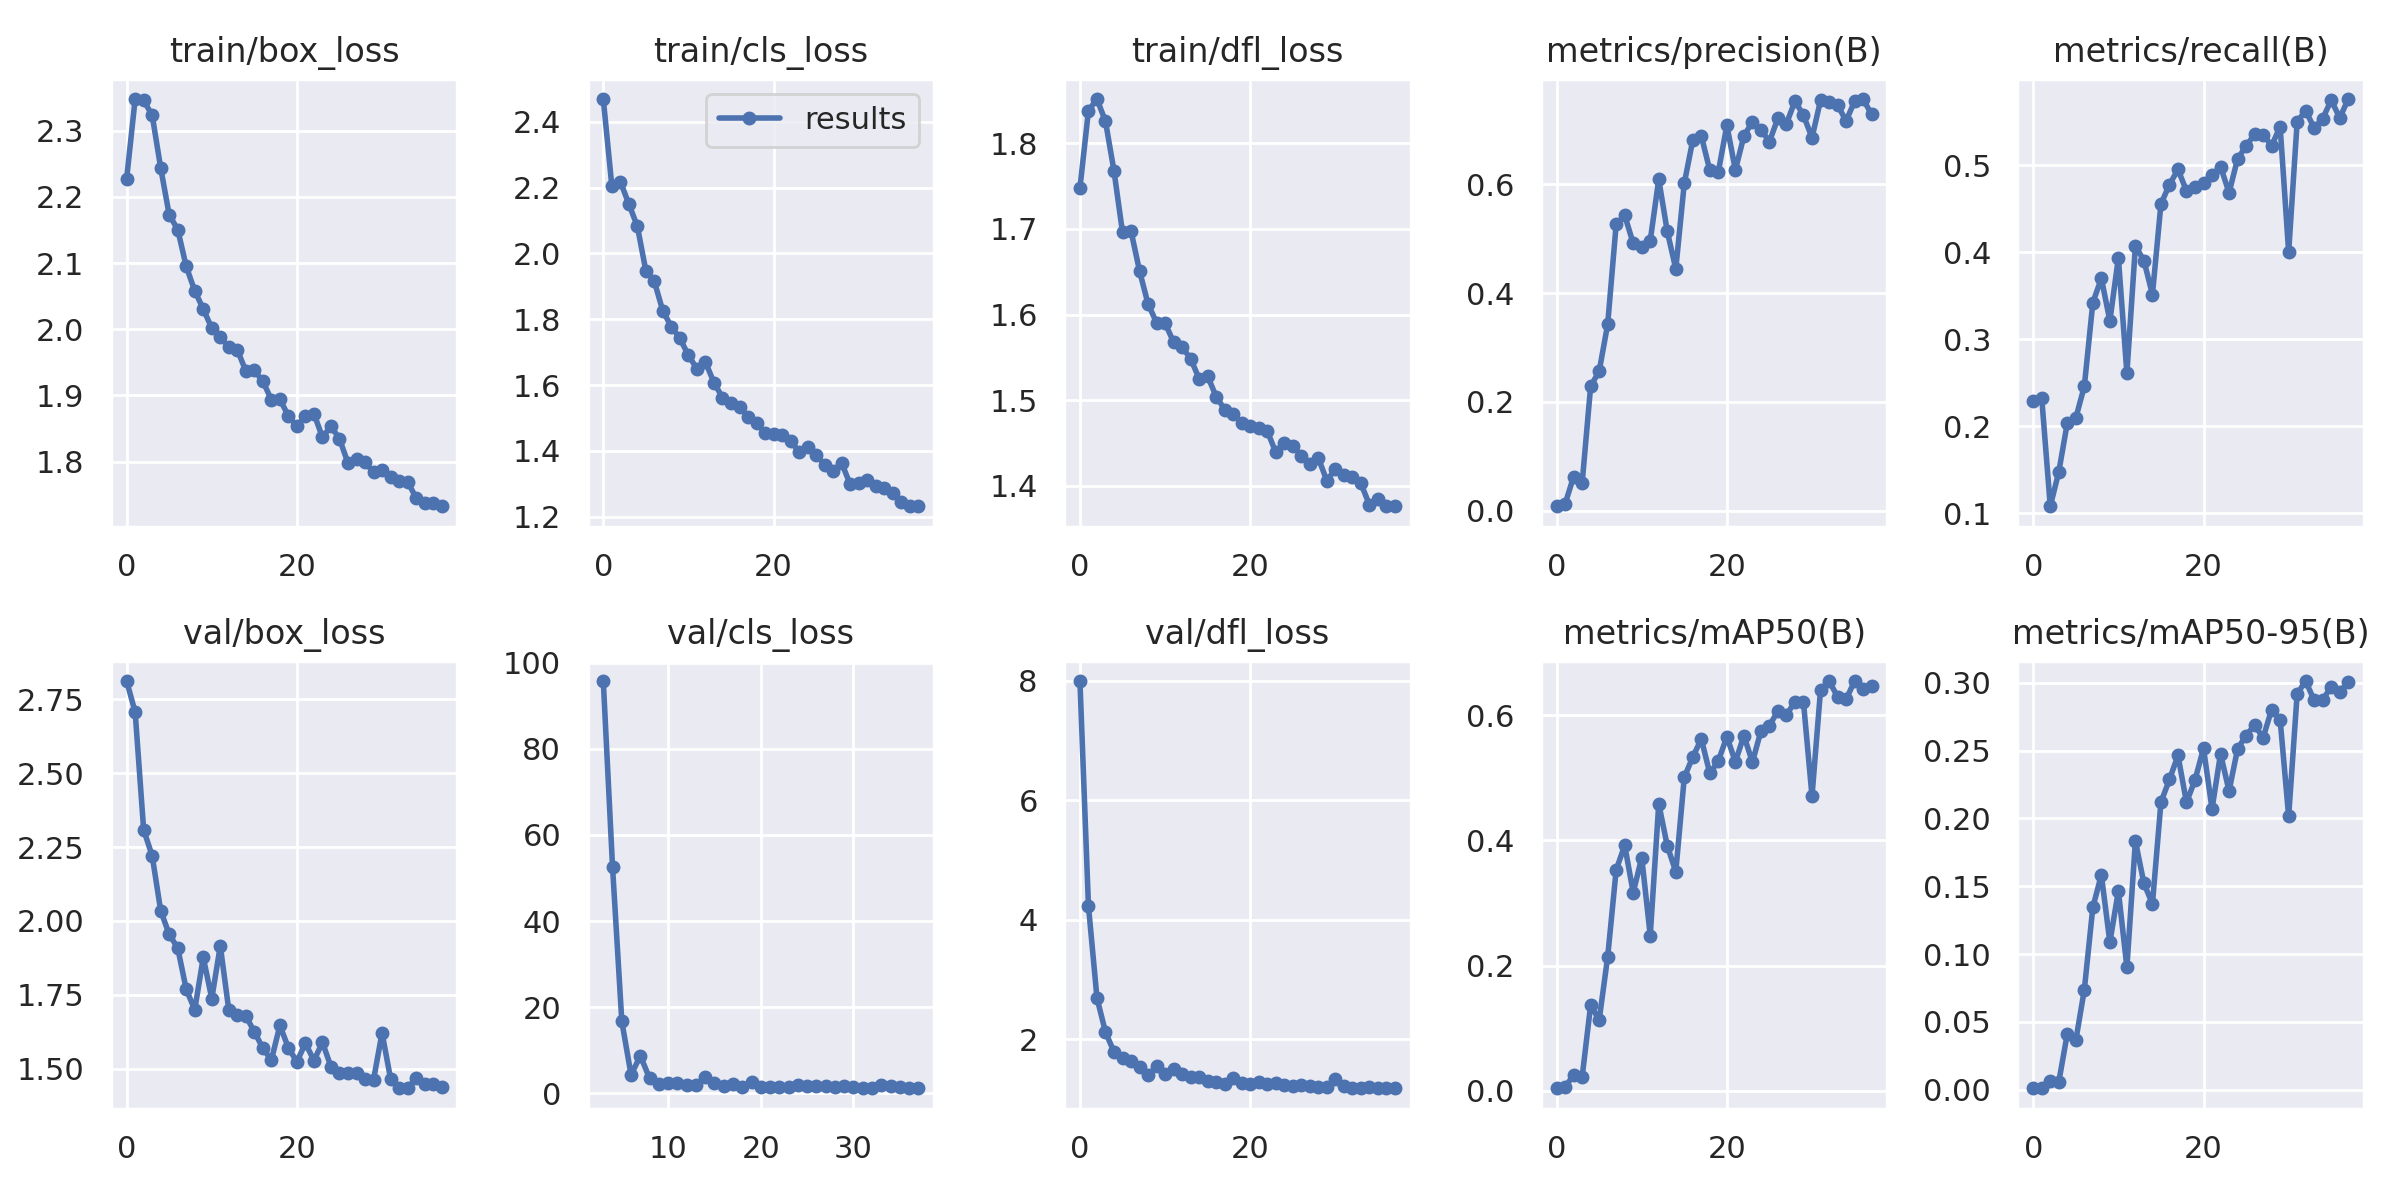

The table this chart was drawn from, first rows:
epoch, train/box_loss, train/cls_loss, train/dfl_loss, metrics/precision(B), metrics/recall(B), metrics/mAP50(B), metrics/mAP50-95(B), val/box_loss, val/cls_loss, val/dfl_loss, lr/pg0, lr/pg1, lr/pg2
0, 2.228, 2.469, 1.748, 0.00802, 0.2292, 0.00413, 0.00114, 2.812, inf, 7.996, 0.07061, 0.003265, 0.003265
1, 2.348, 2.206, 1.838, 0.0123, 0.2323, 0.00634, 0.00167, 2.707, inf, 4.234, 0.04048, 0.006468, 0.006468
2, 2.346, 2.219, 1.852, 0.06252, 0.1082, 0.02508, 0.00641, 2.308, inf, 2.694, 0.01022, 0.009539, 0.009539
3, 2.324, 2.15, 1.826, 0.05029, 0.1476, 0.02205, 0.00579, 2.22, 95.77, 2.124, 0.009406, 0.009406, 0.009406
4, 2.244, 2.083, 1.768, 0.2289, 0.2039, 0.1369, 0.04128, 2.034, 52.51, 1.794, 0.009406, 0.009406, 0.009406
5, 2.173, 1.947, 1.696, 0.2562, 0.2097, 0.1131, 0.03637, 1.954, 16.67, 1.696, 0.009208, 0.009208, 0.009208
6, 2.151, 1.915, 1.698, 0.3427, 0.246, 0.2139, 0.07373, 1.908, 4.235, 1.632, 0.00901, 0.00901, 0.00901
7, 2.095, 1.824, 1.651, 0.5269, 0.3422, 0.3531, 0.1345, 1.768, 8.702, 1.542, 0.008812, 0.008812, 0.008812
8, 2.058, 1.777, 1.612, 0.5434, 0.3701, 0.3921, 0.1584, 1.699, 3.422, 1.398, 0.008614, 0.008614, 0.008614
9, 2.031, 1.742, 1.591, 0.4914, 0.3214, 0.3168, 0.1087, 1.876, 2.028, 1.558, 0.008416, 0.008416, 0.008416
10, 2.002, 1.69, 1.59, 0.4857, 0.3936, 0.3725, 0.1465, 1.737, 2.437, 1.424, 0.008218, 0.008218, 0.008218
11, 1.989, 1.649, 1.568, 0.4967, 0.2611, 0.2481, 0.09029, 1.915, 2.394, 1.511, 0.00802, 0.00802, 0.00802
12, 1.973, 1.669, 1.562, 0.6093, 0.4074, 0.4586, 0.1833, 1.698, 1.961, 1.417, 0.007822, 0.007822, 0.007822
13, 1.969, 1.607, 1.549, 0.5137, 0.3905, 0.3914, 0.1522, 1.682, 1.793, 1.365, 0.007624, 0.007624, 0.007624
14, 1.937, 1.562, 1.525, 0.4448, 0.3515, 0.3501, 0.137, 1.678, 3.851, 1.371, 0.007426, 0.007426, 0.007426
15, 1.938, 1.545, 1.528, 0.6022, 0.4556, 0.5009, 0.2119, 1.625, 2.398, 1.306, 0.007228, 0.007228, 0.007228
16, 1.921, 1.533, 1.504, 0.6818, 0.4778, 0.5334, 0.2287, 1.569, 1.725, 1.291, 0.00703, 0.00703, 0.00703
17, 1.893, 1.504, 1.489, 0.6892, 0.4953, 0.5619, 0.2464, 1.529, 2.12, 1.261, 0.006832, 0.006832, 0.006832
18, 1.894, 1.484, 1.484, 0.6258, 0.4707, 0.5071, 0.2118, 1.646, 1.465, 1.361, 0.006634, 0.006634, 0.006634
19, 1.869, 1.454, 1.474, 0.6233, 0.4752, 0.527, 0.2283, 1.57, 2.638, 1.276, 0.006436, 0.006436, 0.006436
20, 1.853, 1.45, 1.47, 0.7088, 0.4792, 0.5658, 0.2517, 1.523, 1.346, 1.251, 0.006238, 0.006238, 0.006238
21, 1.87, 1.448, 1.467, 0.6265, 0.4884, 0.5255, 0.2069, 1.586, 1.383, 1.283, 0.00604, 0.00604, 0.00604
22, 1.872, 1.43, 1.464, 0.6889, 0.4987, 0.5675, 0.2476, 1.527, 1.363, 1.255, 0.005842, 0.005842, 0.005842
23, 1.837, 1.397, 1.439, 0.7154, 0.4685, 0.525, 0.2202, 1.589, 1.411, 1.265, 0.005644, 0.005644, 0.005644
24, 1.853, 1.413, 1.45, 0.7008, 0.5075, 0.5748, 0.2512, 1.506, 2.005, 1.233, 0.005446, 0.005446, 0.005446
25, 1.835, 1.388, 1.447, 0.6789, 0.5221, 0.5834, 0.2611, 1.484, 1.695, 1.219, 0.005248, 0.005248, 0.005248
26, 1.798, 1.358, 1.435, 0.722, 0.5359, 0.6071, 0.2688, 1.486, 1.567, 1.234, 0.00505, 0.00505, 0.00505
27, 1.804, 1.34, 1.425, 0.7117, 0.5355, 0.6004, 0.2595, 1.486, 1.758, 1.218, 0.004852, 0.004852, 0.004852
28, 1.799, 1.363, 1.432, 0.7533, 0.5226, 0.6218, 0.2802, 1.464, 1.373, 1.203, 0.004654, 0.004654, 0.004654
29, 1.784, 1.298, 1.406, 0.7271, 0.5445, 0.6204, 0.2727, 1.462, 1.702, 1.205, 0.004456, 0.004456, 0.004456
30, 1.788, 1.303, 1.419, 0.6859, 0.4003, 0.4707, 0.2015, 1.621, 1.519, 1.337, 0.004258, 0.004258, 0.004258
31, 1.776, 1.31, 1.412, 0.7547, 0.5501, 0.6399, 0.2918, 1.466, 1.153, 1.217, 0.00406, 0.00406, 0.00406
32, 1.771, 1.293, 1.41, 0.7512, 0.5629, 0.6546, 0.3012, 1.435, 1.24, 1.192, 0.003862, 0.003862, 0.003862
33, 1.769, 1.287, 1.403, 0.7464, 0.5428, 0.6298, 0.2869, 1.433, 2.008, 1.192, 0.003664, 0.003664, 0.003664
34, 1.745, 1.272, 1.378, 0.7168, 0.5536, 0.6253, 0.2874, 1.468, 1.547, 1.201, 0.003466, 0.003466, 0.003466
35, 1.738, 1.245, 1.385, 0.7528, 0.5751, 0.6546, 0.297, 1.448, 1.504, 1.19, 0.003268, 0.003268, 0.003268
36, 1.737, 1.233, 1.376, 0.7571, 0.5545, 0.6412, 0.293, 1.449, 1.142, 1.19, 0.00307, 0.00307, 0.00307
37, 1.732, 1.232, 1.377, 0.7289, 0.5762, 0.6464, 0.3006, 1.438, 1.139, 1.184, 0.002872, 0.002872, 0.002872
